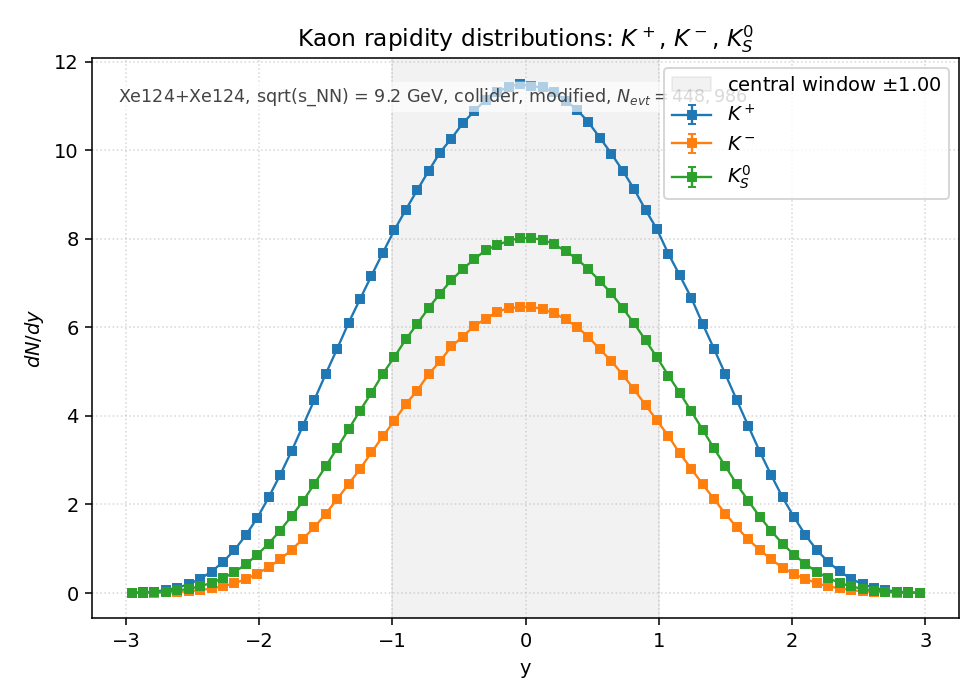

The file beside this chart, header and first rows:
species, y_lo, y_hi, y_center, counts, value, error
Kplus, -3, -2.914, -2.957, 3.070000e+02, 7.977235e-03, 4.552848e-04
Kplus, -2.914, -2.829, -2.871, 6.380000e+02, 1.657810e-02, 6.563331e-04
Kplus, -2.829, -2.743, -2.786, 1.303000e+03, 3.385777e-02, 9.379641e-04
Kplus, -2.743, -2.657, -2.7, 2.541000e+03, 6.602656e-02, 1.309834e-03
Kplus, -2.657, -2.571, -2.614, 4.609000e+03, 1.197625e-01, 1.764076e-03
Kplus, -2.571, -2.486, -2.529, 7.604000e+03, 1.975860e-01, 2.265870e-03
Kplus, -2.486, -2.4, -2.443, 1.239200e+04, 3.219996e-01, 2.892575e-03
Kplus, -2.4, -2.314, -2.357, 1.867300e+04, 4.852082e-01, 3.550758e-03
Kplus, -2.314, -2.229, -2.271, 2.699000e+04, 7.013211e-01, 4.268895e-03
Kplus, -2.229, -2.143, -2.186, 3.736600e+04, 9.709360e-01, 5.022874e-03
Kplus, -2.143, -2.057, -2.1, 5.030700e+04, 1.307201e+00, 5.828116e-03
Kplus, -2.057, -1.971, -2.014, 6.528700e+04, 1.696449e+00, 6.639377e-03
Kplus, -1.971, -1.886, -1.929, 8.322200e+04, 2.162480e+00, 7.496060e-03
Kplus, -1.886, -1.8, -1.843, 1.026390e+05, 2.667021e+00, 8.324731e-03
Kplus, -1.8, -1.714, -1.757, 1.233140e+05, 3.204250e+00, 9.124733e-03
Kplus, -1.714, -1.629, -1.671, 1.454600e+05, 3.779702e+00, 9.910277e-03
Kplus, -1.629, -1.543, -1.586, 1.679710e+05, 4.364639e+00, 1.064955e-02
Kplus, -1.543, -1.457, -1.5, 1.905290e+05, 4.950797e+00, 1.134213e-02
Kplus, -1.457, -1.371, -1.414, 2.124600e+05, 5.520662e+00, 1.197712e-02
Kplus, -1.371, -1.286, -1.329, 2.349730e+05, 6.105651e+00, 1.259572e-02
Kplus, -1.286, -1.2, -1.243, 2.555200e+05, 6.639554e+00, 1.313489e-02
Kplus, -1.2, -1.114, -1.157, 2.759020e+05, 7.169169e+00, 1.364870e-02
Kplus, -1.114, -1.029, -1.071, 2.958670e+05, 7.687949e+00, 1.413391e-02
Kplus, -1.029, -0.9429, -0.9857, 3.154650e+05, 8.197193e+00, 1.459451e-02
Kplus, -0.9429, -0.8571, -0.9000, 3.330740e+05, 8.654754e+00, 1.499631e-02
Kplus, -0.8571, -0.7714, -0.8143, 3.502200e+05, 9.100284e+00, 1.537745e-02
Kplus, -0.7714, -0.6857, -0.7286, 3.668210e+05, 9.531652e+00, 1.573769e-02
Kplus, -0.6857, -0.6000, -0.6429, 3.829630e+05, 9.951094e+00, 1.608024e-02
Kplus, -0.6000, -0.5143, -0.5571, 3.951370e+05, 1.026743e+01, 1.633382e-02
Kplus, -0.5143, -0.4286, -0.4714, 4.084460e+05, 1.061326e+01, 1.660662e-02
Kplus, -0.4286, -0.3429, -0.3857, 4.188480e+05, 1.088355e+01, 1.681676e-02
Kplus, -0.3429, -0.2571, -0.3000, 4.289980e+05, 1.114729e+01, 1.701930e-02
Kplus, -0.2571, -0.1714, -0.2143, 4.353870e+05, 1.131330e+01, 1.714556e-02
Kplus, -0.1714, -0.0857, -0.1286, 4.402450e+05, 1.143954e+01, 1.724095e-02
Kplus, -0.0857, 0.0000, -0.0429, 4.423060e+05, 1.149309e+01, 1.728126e-02
Kplus, 0.0000, 0.0857, 0.0429, 4.407180e+05, 1.145183e+01, 1.725021e-02
Kplus, 0.0857, 0.1714, 0.1286, 4.395270e+05, 1.142088e+01, 1.722689e-02
Kplus, 0.1714, 0.2571, 0.2143, 4.352660e+05, 1.131016e+01, 1.714318e-02
Kplus, 0.2571, 0.3429, 0.3000, 4.281470e+05, 1.112518e+01, 1.700241e-02
Kplus, 0.3429, 0.4286, 0.3857, 4.202560e+05, 1.092013e+01, 1.684500e-02
Kplus, 0.4286, 0.5143, 0.4714, 4.092210e+05, 1.063339e+01, 1.662237e-02
Kplus, 0.5143, 0.6000, 0.5571, 3.958490e+05, 1.028593e+01, 1.634853e-02
Kplus, 0.6000, 0.6857, 0.6429, 3.820480e+05, 9.927318e+00, 1.606101e-02
Kplus, 0.6857, 0.7714, 0.7286, 3.671660e+05, 9.540617e+00, 1.574509e-02
Kplus, 0.7714, 0.8571, 0.8143, 3.511120e+05, 9.123462e+00, 1.539703e-02
Kplus, 0.8571, 0.9429, 0.9000, 3.331060e+05, 8.655585e+00, 1.499703e-02
Kplus, 0.9429, 1.029, 0.9857, 3.162560e+05, 8.217747e+00, 1.461280e-02
Kplus, 1.029, 1.114, 1.071, 2.949170e+05, 7.663264e+00, 1.411120e-02
Kplus, 1.114, 1.2, 1.157, 2.761280e+05, 7.175042e+00, 1.365429e-02
Kplus, 1.2, 1.286, 1.243, 2.567110e+05, 6.670501e+00, 1.316547e-02
Kplus, 1.286, 1.371, 1.329, 2.339980e+05, 6.080316e+00, 1.256956e-02
Kplus, 1.371, 1.457, 1.414, 2.122050e+05, 5.514036e+00, 1.196994e-02
Kplus, 1.457, 1.543, 1.5, 1.900470e+05, 4.938272e+00, 1.132777e-02
Kplus, 1.543, 1.629, 1.586, 1.674580e+05, 4.351309e+00, 1.063327e-02
Kplus, 1.629, 1.714, 1.671, 1.451910e+05, 3.772712e+00, 9.901109e-03
Kplus, 1.714, 1.8, 1.757, 1.229940e+05, 3.195935e+00, 9.112886e-03
Kplus, 1.8, 1.886, 1.843, 1.025410e+05, 2.664474e+00, 8.320756e-03
Kplus, 1.886, 1.971, 1.929, 8.318800e+04, 2.161597e+00, 7.494529e-03
Kplus, 1.971, 2.057, 2.014, 6.600600e+04, 1.715131e+00, 6.675837e-03
Kplus, 2.057, 2.143, 2.1, 5.040100e+04, 1.309644e+00, 5.833559e-03
... 150 more rows
